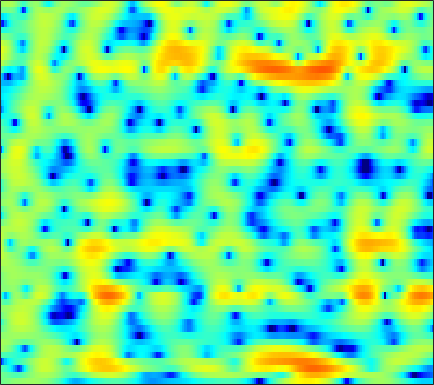

The table this chart was drawn from, first rows:
-1.023, -0.78038, -0.47845, -0.20493, -0.016838, 0.22212, 0.43998, 0.58892, 0.76641, 0.92181, 1.0604, 1.153, 1.2594, 1.3299, 1.3586, 1.3658, 1.335, 1.2758, 1.1461, 0.94412, 0.66425, 0.40035, -0.025568, -0.54235
-0.6762, -0.9047, -1.255, -1.637, -1.927, -2.269, -2.506, -2.579, -2.495, -2.193, -1.719, -1.285, -0.659, -0.03148, 0.4154, 0.9472, 1.386, 1.644, 1.893, 2.029, 2.051, 1.993, 1.819, 1.54
-2.163, -2.779, -3.663, -4.72, -5.713, -7.467, -10.01, -12.69, -16.5, -13.99, -9.194, -6.433, -3.645, -1.546, -0.2998, 1.027, 2.042, 2.622, 3.179, 3.512, 3.638, 3.599, 3.384, 2.992
-17.4, -12.36, -8.89, -6.925, -5.965, -5.088, -4.466, -4.073, -3.544, -2.955, -2.249, -1.648, -0.783, 0.09313, 0.7311, 1.529, 2.229, 2.675, 3.135, 3.43, 3.551, 3.518, 3.29, 2.848
-2.563, -2.717, -2.851, -2.978, -3.114, -3.37, -3.731, -4.049, -4.491, -4.863, -5.004, -4.864, -4.314, -3.408, -2.596, -1.459, -0.38, 0.3447, 1.177, 1.837, 2.329, 2.582, 2.773, 2.815
1.549, 1.252, 0.7729, 0.1767, -0.3778, -1.312, -2.544, -3.721, -5.768, -8.629, -12.57, -15.05, -12.51, -8.259, -5.801, -3.317, -1.466, -0.3884, 0.7302, 1.554, 2.141, 2.444, 2.68, 2.749
1.758, 1.665, 1.477, 1.219, 0.9781, 0.5931, 0.1462, -0.2095, -0.6832, -1.1, -1.388, -1.483, -1.419, -1.155, -0.8626, -0.4194, 0.02878, 0.3264, 0.6481, 0.8704, 0.9831, 0.9903, 0.8884, 0.6748
0.5876, 0.754, 0.9601, 1.134, 1.238, 1.337, 1.387, 1.394, 1.367, 1.31, 1.235, 1.173, 1.083, 0.9822, 0.8964, 0.7542, 0.5736, 0.4126, 0.1546, -0.1596, -0.5303, -0.843, -1.297, -1.785
-1.741, -0.9791, -0.03196, 0.7865, 1.303, 1.866, 2.288, 2.517, 2.712, 2.795, 2.771, 2.684, 2.478, 2.17, 1.873, 1.383, 0.782, 0.2619, -0.5177, -1.391, -2.338, -3.076, -4.059, -4.994
-4.303, -2.455, -0.5951, 0.7923, 1.598, 2.431, 3.036, 3.363, 3.645, 3.767, 3.728, 3.596, 3.279, 2.794, 2.317, 1.529, 0.5345, -0.3569, -1.762, -3.449, -5.437, -7.132, -9.633, -12.21
-0.8624, -0.1816, 0.6901, 1.48, 2.001, 2.59, 3.055, 3.322, 3.563, 3.663, 3.611, 3.467, 3.131, 2.612, 2.088, 1.208, 0.07724, -0.9579, -2.622, -4.653, -7.16, -9.438, -13.15, -17.74
0.8482, 0.8563, 0.9897, 1.241, 1.505, 1.915, 2.328, 2.609, 2.903, 3.078, 3.131, 3.086, 2.908, 2.578, 2.21, 1.565, 0.7199, -0.05724, -1.301, -2.793, -4.541, -5.962, -7.941, -9.932
-0.7398, -1.777, -2.513, -2.134, -1.313, -0.05171, 1.039, 1.647, 2.191, 2.498, 2.666, 2.734, 2.793, 2.855, 2.872, 2.789, 2.557, 2.247, 1.606, 0.7058, -0.4402, -1.486, -3.135, -5.069
-2.41, -5.658, -9.732, -6.716, -3.53, -0.7654, 0.7109, 1.174, 1.098, 0.3289, -0.9462, -1.819, -1.887, -0.4767, 0.9152, 2.499, 3.561, 4.01, 4.212, 3.994, 3.369, 2.626, 1.3, -0.4117
0.515, 0.3881, 0.3192, 0.4764, 0.6909, 0.8985, 0.8549, 0.5549, -0.3266, -1.961, -4.475, -6.555, -7.094, -4.182, -1.964, 0.2735, 1.762, 2.478, 3.009, 3.107, 2.82, 2.415, 1.634, 0.6313
-0.2576, 0.2319, 0.7146, 1.061, 1.217, 1.31, 1.26, 1.131, 0.8356, 0.4685, 0.1516, -0.001628, -0.01933, 0.2135, 0.5195, 0.9602, 1.345, 1.549, 1.648, 1.529, 1.204, 0.8196, 0.09995, -0.8379
-0.2029, 0.3494, 0.9161, 1.296, 1.48, 1.621, 1.661, 1.63, 1.535, 1.42, 1.292, 1.202, 1.135, 1.094, 1.089, 1.097, 1.089, 1.056, 0.9314, 0.7048, 0.339, -0.06184, -0.7674, -1.706
0.8456, 1.145, 1.448, 1.617, 1.678, 1.683, 1.601, 1.488, 1.297, 1.056, 0.7892, 0.5912, 0.3682, 0.1833, 0.0785, 0.006431, -0.005741, 0.001698, 0.01042, -0.01485, -0.1257, -0.297, -0.6168, -1.097
2.14, 2.127, 2.033, 1.885, 1.742, 1.5, 1.193, 0.9201, 0.4775, -0.07795, -0.7175, -1.241, -1.968, -2.56, -2.828, -2.861, -2.532, -2.129, -1.499, -0.9183, -0.4569, -0.1915, 0.01258, 0.06319
3.205, 2.76, 2.122, 1.539, 1.159, 0.7438, 0.4183, 0.16, -0.315, -1.034, -2.149, -3.367, -5.697, -8.98, -11.76, -11.85, -8.06, -5.561, -3.091, -1.374, -0.1763, 0.4796, 1.05, 1.387
3.434, 2.094, -0.008468, -2.185, -3.26, -3.173, -2.054, -1.216, -0.4859, -0.3106, -0.7388, -1.415, -2.831, -4.633, -5.701, -5.681, -4.068, -2.583, -0.8498, 0.4934, 1.479, 1.979, 2.409, 2.589
3.062, 1.331, -1.822, -6.154, -9.109, -7.152, -3.478, -1.567, 0.09218, 0.9949, 1.36, 1.41, 1.263, 0.9692, 0.775, 0.6026, 0.6018, 0.6796, 0.8281, 1.023, 1.211, 1.312, 1.418, 1.374
3.123, 2.45, 1.594, 0.8964, 0.5883, 0.5733, 0.8786, 1.215, 1.654, 1.954, 2.086, 2.03, 1.799, 1.396, 0.9726, 0.2783, -0.5464, -1.242, -2.192, -3.027, -3.54, -3.572, -3.253, -2.786
2.26, 2.207, 2.2, 2.244, 2.332, 2.471, 2.628, 2.737, 2.819, 2.814, 2.676, 2.459, 1.989, 1.301, 0.6026, -0.6218, -2.315, -3.993, -7.068, -11.85, -18.39, -15.95, -10.45, -7.208
-0.9668, -0.3109, 0.5906, 1.412, 1.937, 2.472, 2.859, 3.049, 3.166, 3.158, 2.989, 2.791, 2.372, 1.762, 1.177, 0.1635, -1.155, -2.354, -4.229, -6.128, -7.396, -7.418, -6.549, -5.455
-7.255, -4.274, -1.652, 0.1058, 1.008, 1.837, 2.328, 2.518, 2.615, 2.561, 2.431, 2.311, 2.134, 1.917, 1.716, 1.367, 0.9277, 0.5333, -0.03766, -0.6189, -1.14, -1.471, -1.897, -2.294
-2.885, -1.724, -0.3192, 0.7533, 1.289, 1.675, 1.677, 1.461, 0.9447, 0.2917, -0.2194, -0.4019, -0.2095, 0.3408, 0.8159, 1.402, 1.821, 2.001, 2.068, 1.945, 1.655, 1.31, 0.7025, -0.155
0.4671, 0.825, 1.299, 1.605, 1.68, 1.464, 0.7926, -0.0952, -2.005, -5.094, -10.27, -13.78, -8.747, -4.128, -1.877, 0.1492, 1.429, 2.055, 2.535, 2.708, 2.615, 2.401, 1.931, 1.241
-0.6918, -0.1227, 0.5616, 1.026, 1.211, 1.15, 0.7195, 0.1141, -1.083, -2.64, -4.08, -4.578, -3.825, -2.26, -1.088, 0.1768, 1.058, 1.487, 1.788, 1.847, 1.693, 1.485, 1.093, 0.6382
-4.059, -2.39, -0.7231, 0.461, 1.065, 1.561, 1.756, 1.737, 1.563, 1.291, 1.044, 0.9405, 0.9151, 1.004, 1.098, 1.173, 1.147, 1.02, 0.7118, 0.2338, -0.3672, -0.8682, -1.518, -2.069
-3.574, -1.941, -0.2453, 1.023, 1.722, 2.406, 2.827, 3.01, 3.103, 3.068, 2.918, 2.774, 2.506, 2.169, 1.855, 1.339, 0.6714, 0.05635, -0.9507, -2.199, -3.703, -4.995, -6.811, -8.389
-0.1683, 0.482, 1.332, 2.073, 2.541, 3.027, 3.35, 3.489, 3.532, 3.432, 3.197, 2.92, 2.456, 1.86, 1.327, 0.4895, -0.5244, -1.417, -2.835, -4.592, -6.845, -9.015, -13.16, -20.37
1.478, 1.811, 2.285, 2.735, 3.045, 3.361, 3.561, 3.611, 3.542, 3.294, 2.896, 2.466, 1.786, 0.9597, 0.2726, -0.7268, -1.797, -2.663, -3.901, -5.291, -6.836, -8.107, -9.817, -11.35
1.603, 1.908, 2.41, 2.945, 3.324, 3.725, 3.972, 4.024, 3.9, 3.528, 2.9, 2.272, 1.208, -0.04815, -1.066, -2.406, -3.561, -4.237, -4.92, -5.474, -6.055, -6.552, -7.308, -8.178
-1.014, -0.2683, 1.091, 2.461, 3.317, 4.212, 4.761, 4.957, 4.908, 4.514, 3.701, 2.835, 1.189, -1.065, -3.264, -6.885, -10.07, -10.01, -7.918, -6.146, -5.227, -4.988, -5.198, -5.874
-14.31, -6.712, -1.881, 0.9914, 2.443, 3.802, 4.643, 5.002, 5.144, 4.908, 4.291, 3.521, 2.094, 0.0451, -1.949, -5.212, -7.926, -7.79, -5.8, -4.022, -3.02, -2.738, -2.905, -3.681
-2.856, -2.245, -1.031, 0.177, 0.9893, 1.857, 2.517, 2.862, 3.158, 3.226, 3.1, 2.83, 2.307, 1.608, 1.006, 0.2397, -0.3583, -0.609, -0.7132, -0.7288, -0.8042, -0.9781, -1.428, -2.19
-1.063, -1.137, -1.13, -1.083, -0.9899, -0.8258, -0.5434, -0.2526, 0.2212, 0.7563, 1.221, 1.528, 1.765, 1.863, 1.851, 1.75, 1.588, 1.43, 1.203, 0.9389, 0.6313, 0.361, -0.0732, -0.5764
-1.7, -2.104, -2.8, -3.657, -4.474, -5.558, -6.185, -5.843, -4.411, -2.549, -0.8801, 0.1551, 1.203, 1.896, 2.225, 2.429, 2.419, 2.295, 2.003, 1.641, 1.249, 0.9665, 0.6548, 0.4106
-3.105, -3.497, -4.294, -5.593, -7.259, -11.06, -19.69, -18.59, -9.159, -4.431, -1.429, 0.1144, 1.624, 2.569, 2.987, 3.176, 3.01, 2.679, 1.982, 1.08, 0.1182, -0.4787, -0.8799, -0.7617
-6.511, -5.893, -5.176, -4.834, -4.71, -4.703, -4.42, -3.775, -2.376, -0.6808, 0.906, 1.909, 2.945, 3.588, 3.813, 3.766, 3.274, 2.583, 1.144, -1.102, -4.515, -8.197, -11.97, -7.428
-13, -9.753, -6.979, -5.148, -4.075, -2.906, -1.889, -1.135, -0.1287, 0.8404, 1.748, 2.346, 2.955, 3.341, 3.443, 3.325, 2.856, 2.244, 1.051, -0.6022, -2.7, -4.248, -5.231, -4.287
-9.09, -8.069, -6.643, -5.282, -4.387, -3.26, -2.234, -1.521, -0.625, 0.1984, 0.9402, 1.415, 1.944, 2.329, 2.503, 2.556, 2.417, 2.188, 1.734, 1.173, 0.5933, 0.2159, -0.112, -0.1894
-7.267, -6.917, -6.304, -5.55, -4.968, -4.139, -3.281, -2.647, -1.82, -1.006, -0.2651, 0.266, 0.8982, 1.421, 1.744, 2.059, 2.246, 2.304, 2.278, 2.146, 1.962, 1.794, 1.555, 1.308
-7.955, -7.738, -7.379, -6.931, -6.474, -5.801, -5.033, -4.413, -3.552, -2.683, -1.786, -1.11, -0.2353, 0.5728, 1.116, 1.753, 2.242, 2.509, 2.737, 2.823, 2.777, 2.678, 2.462, 2.142
-9.568, -9.74, -10.1, -10.21, -9.845, -8.974, -7.963, -7.227, -6.318, -5.398, -4.252, -3.326, -1.909, -0.4823, 0.4844, 1.585, 2.436, 2.9, 3.299, 3.481, 3.445, 3.31, 3.008, 2.613
-8.491, -10.58, -15.76, -25.08, -19.08, -13.07, -10.6, -9.937, -10.24, -11.11, -10.49, -8.051, -4.507, -1.533, 0.2259, 1.986, 3.207, 3.815, 4.244, 4.284, 4.006, 3.606, 2.907, 2.17
-1.591, -3.086, -5.107, -6.54, -6.819, -6.512, -6.373, -6.78, -8.251, -10.66, -10.74, -7.803, -3.522, -0.2905, 1.513, 3.271, 4.403, 4.891, 5.079, 4.717, 3.815, 2.747, 0.8137, -1.686
2.912, 2.038, 0.9443, -0.0219, -0.6848, -1.381, -1.966, -2.365, -2.782, -2.881, -2.451, -1.784, -0.5759, 0.7828, 1.756, 2.8, 3.493, 3.754, 3.681, 3.091, 1.888, 0.486, -2.147, -6.108
4.355, 3.672, 2.709, 1.728, 0.9818, -0.02978, -1.008, -1.674, -2.412, -2.788, -2.703, -2.216, -1.298, -0.2471, 0.5638, 1.497, 2.164, 2.425, 2.453, 2.084, 1.281, 0.4238, -1.036, -2.659
4.886, 4.283, 3.366, 2.293, 1.402, -0.007642, -1.712, -3.25, -5.608, -7.966, -8.542, -7.176, -4.435, -2.032, -0.6082, 0.8901, 1.923, 2.417, 2.742, 2.682, 2.282, 1.786, 0.8323, -0.4439
3.592, 3.091, 2.331, 1.43, 0.599, -0.7098, -2.42, -4.104, -7.088, -11.11, -12.64, -9.593, -5.531, -2.597, -0.9466, 0.6972, 1.848, 2.451, 2.927, 3.071, 2.914, 2.602, 1.954, 1.038
0.3035, -0.04512, -0.4753, -0.8823, -1.215, -1.732, -2.344, -2.813, -3.426, -3.778, -3.63, -3.174, -2.172, -0.9814, -0.1147, 0.9033, 1.729, 2.202, 2.618, 2.813, 2.776, 2.592, 2.182, 1.602
-4.636, -4.883, -4.69, -4.152, -3.664, -3.145, -2.751, -2.522, -2.259, -1.961, -1.549, -1.18, -0.5713, 0.1356, 0.6704, 1.352, 1.942, 2.297, 2.65, 2.836, 2.851, 2.759, 2.482, 2.039
-16.56, -17.79, -11.54, -7.671, -5.845, -4.244, -3.256, -2.798, -2.341, -1.964, -1.549, -1.126, -0.4858, 0.2215, 0.7841, 1.499, 2.112, 2.486, 2.86, 3.069, 3.13, 3.086, 2.89, 2.534
-7.518, -7.754, -6.628, -5.034, -4.07, -3.202, -2.88, -2.94, -3.332, -3.823, -3.989, -3.623, -2.522, -1.148, -0.1521, 0.9852, 1.854, 2.329, 2.73, 2.938, 2.992, 2.947, 2.826, 2.642
-0.535, -0.5812, -0.493, -0.3517, -0.3486, -0.6027, -1.338, -2.318, -4.586, -8.775, -17.59, -15.35, -7.164, -3.051, -1.14, 0.5215, 1.471, 1.834, 1.947, 1.78, 1.474, 1.262, 1.149, 1.269
1.24, 1.532, 1.866, 2.052, 2.059, 1.791, 1.187, 0.4638, -0.8358, -2.343, -3.369, -3.279, -2.1, -0.6506, 0.2417, 0.9593, 1.111, 0.8402, -0.03012, -1.574, -3.711, -5.316, -6.033, -4.446
